Image classification data set "clarifier" (janes1234/Skripsie on GitHub). Class labels (4): dysfunctional, empty, functional, scum.

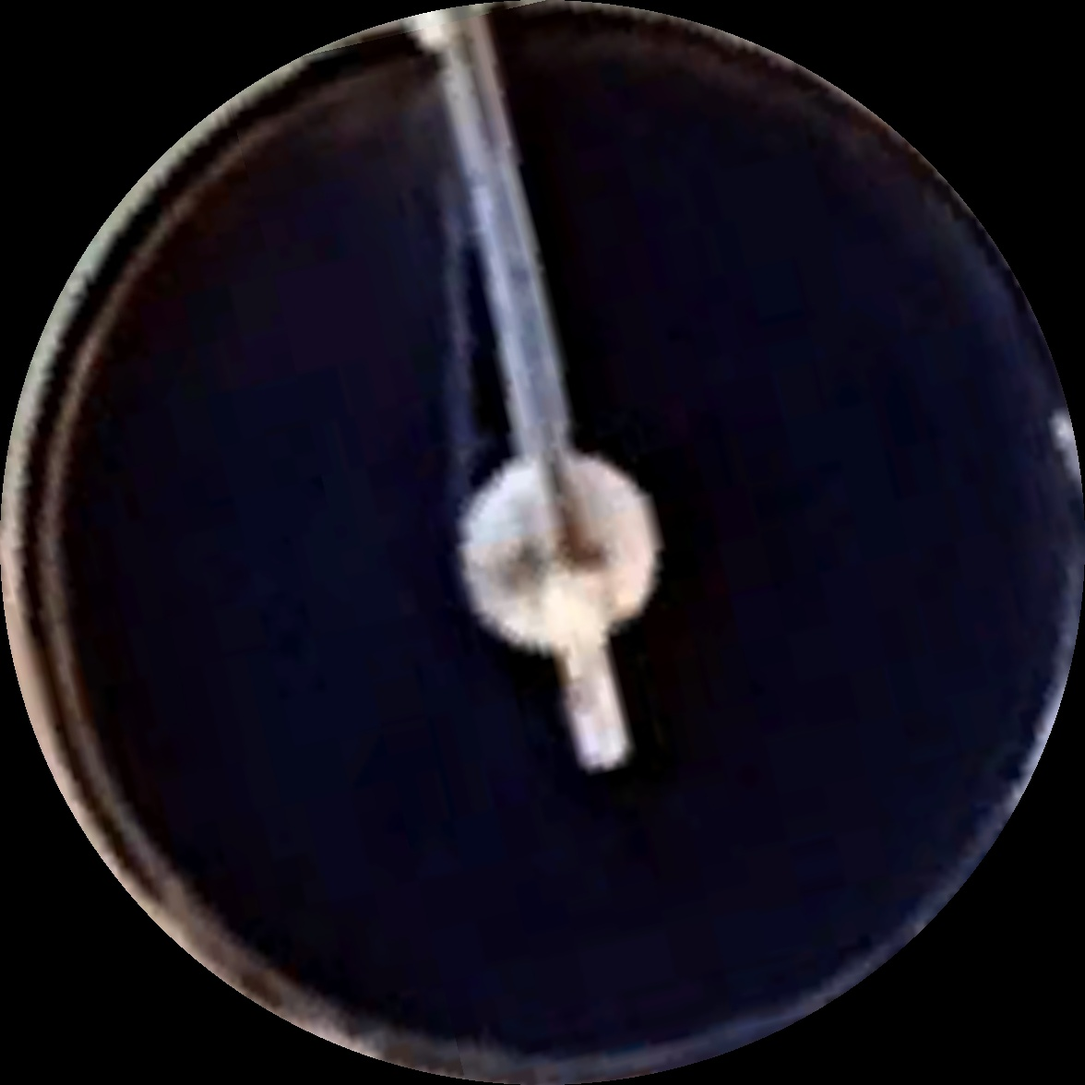
Label: functional

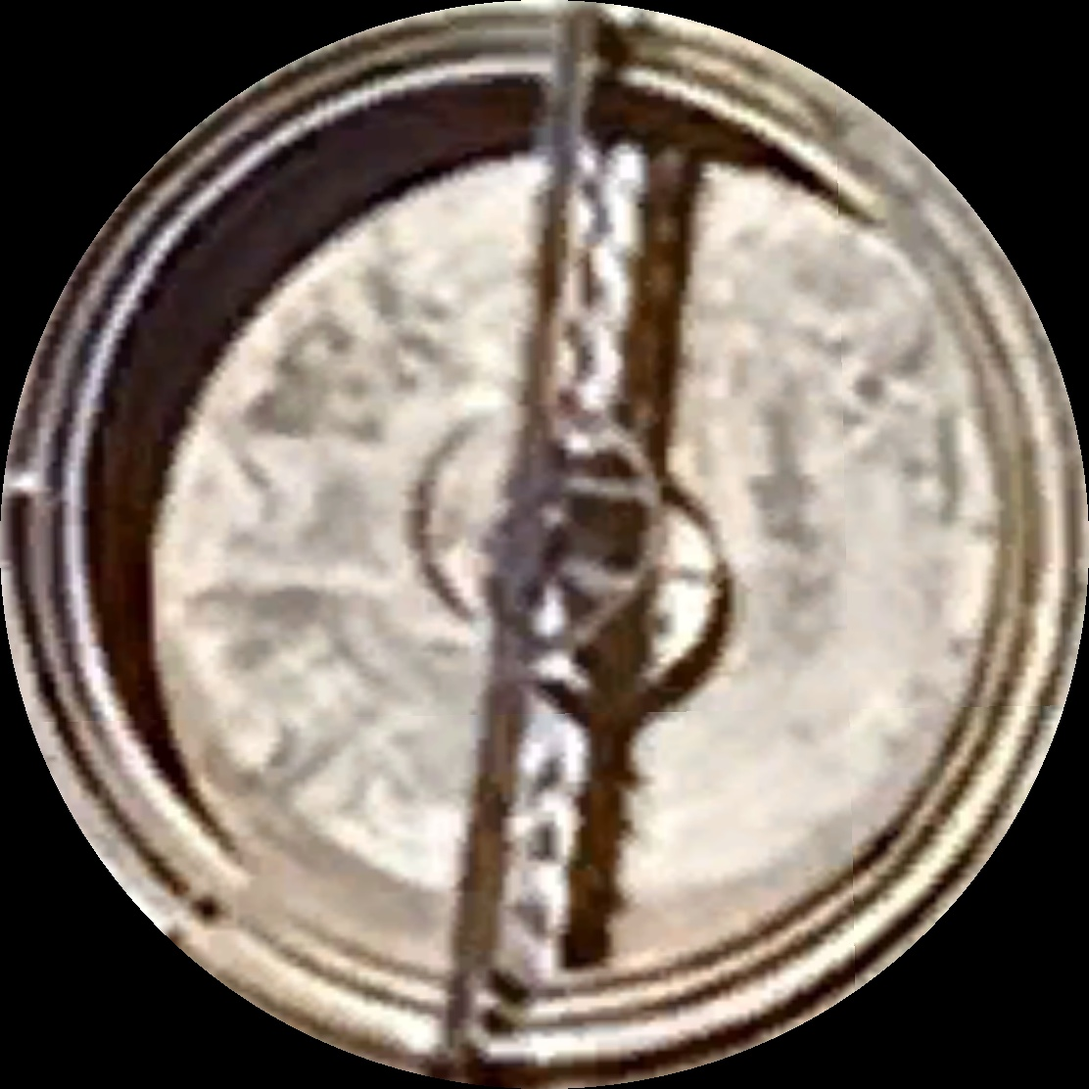
Label: empty

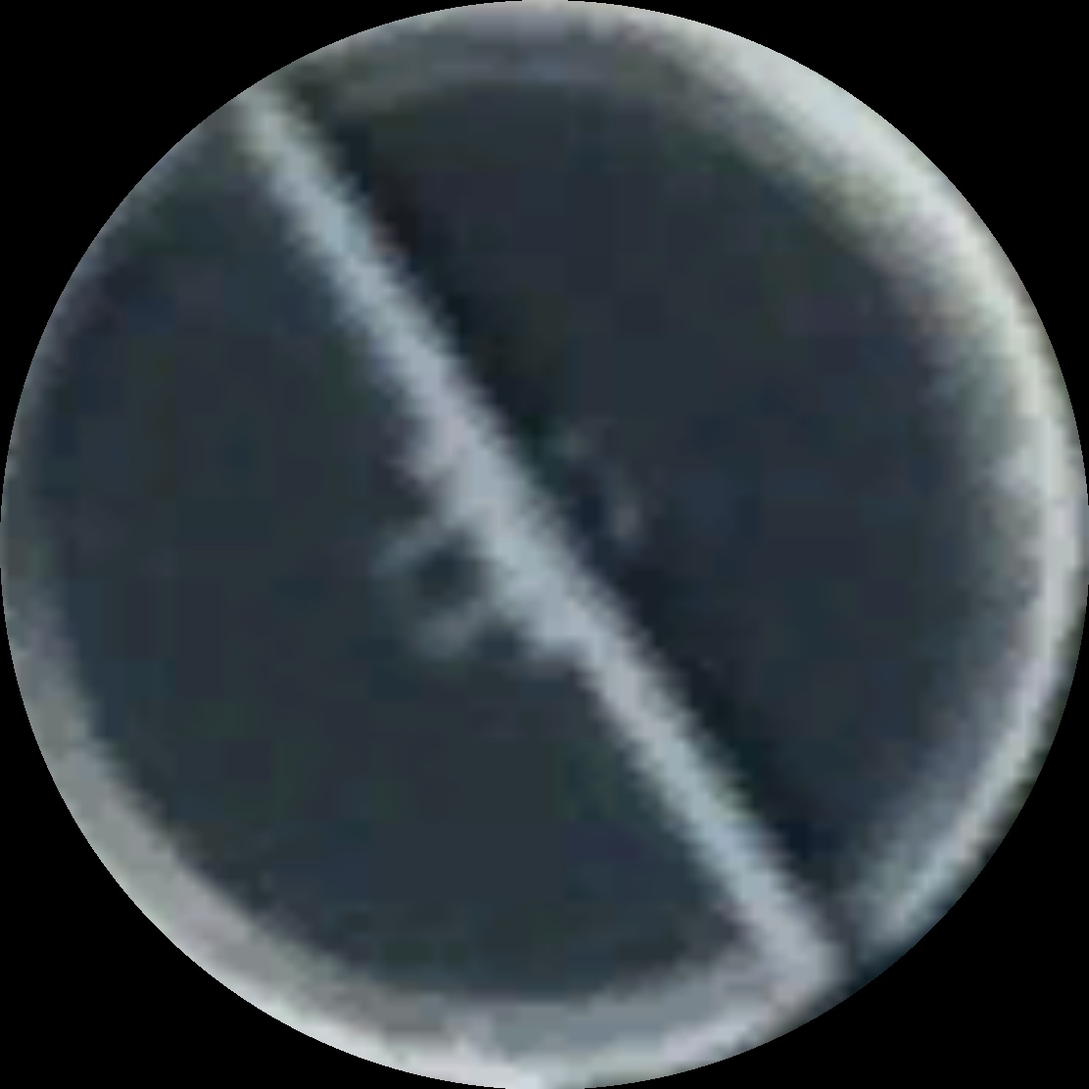
Label: functional

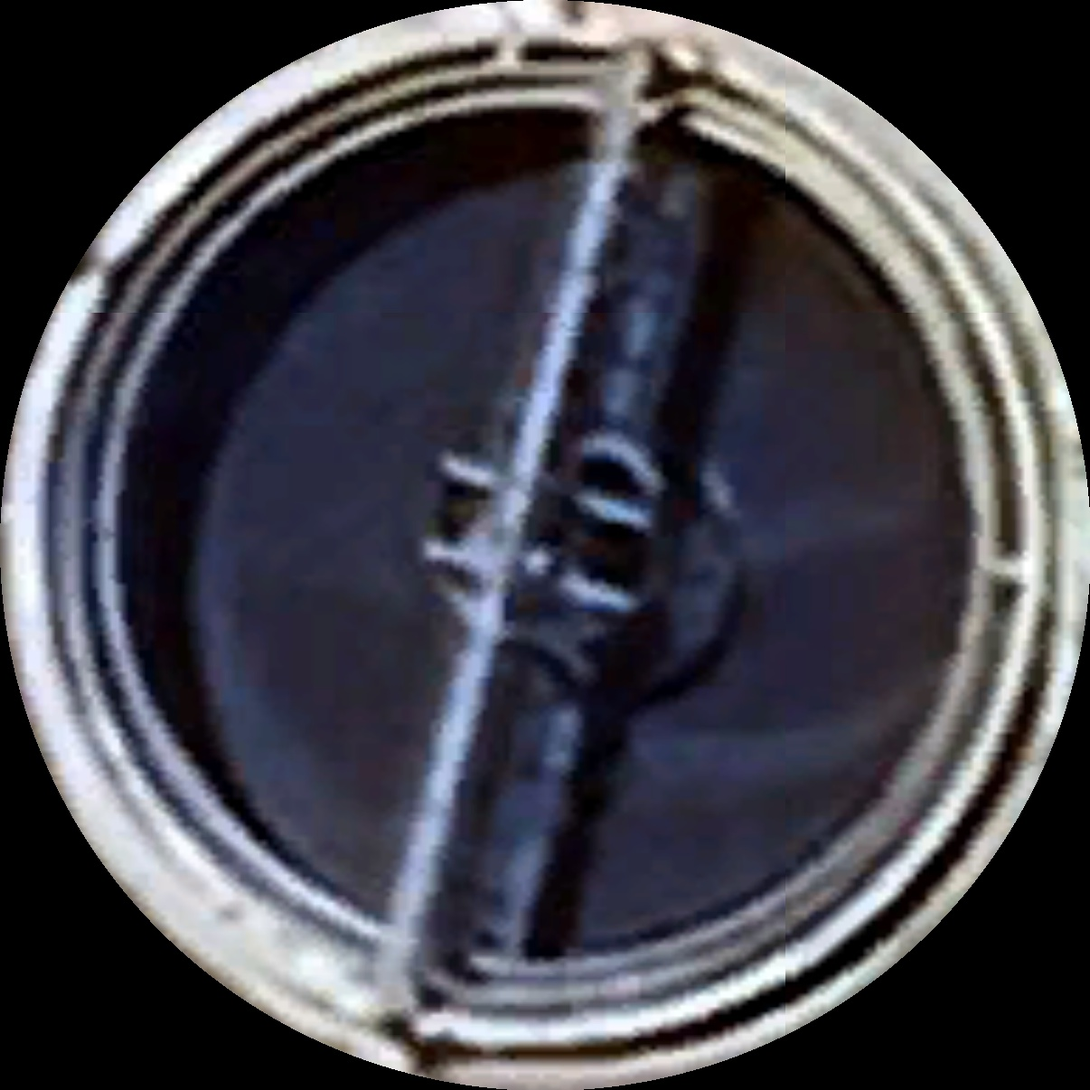
Label: scum

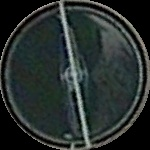
Label: scum

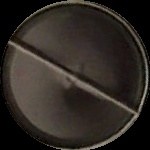
Label: scum
